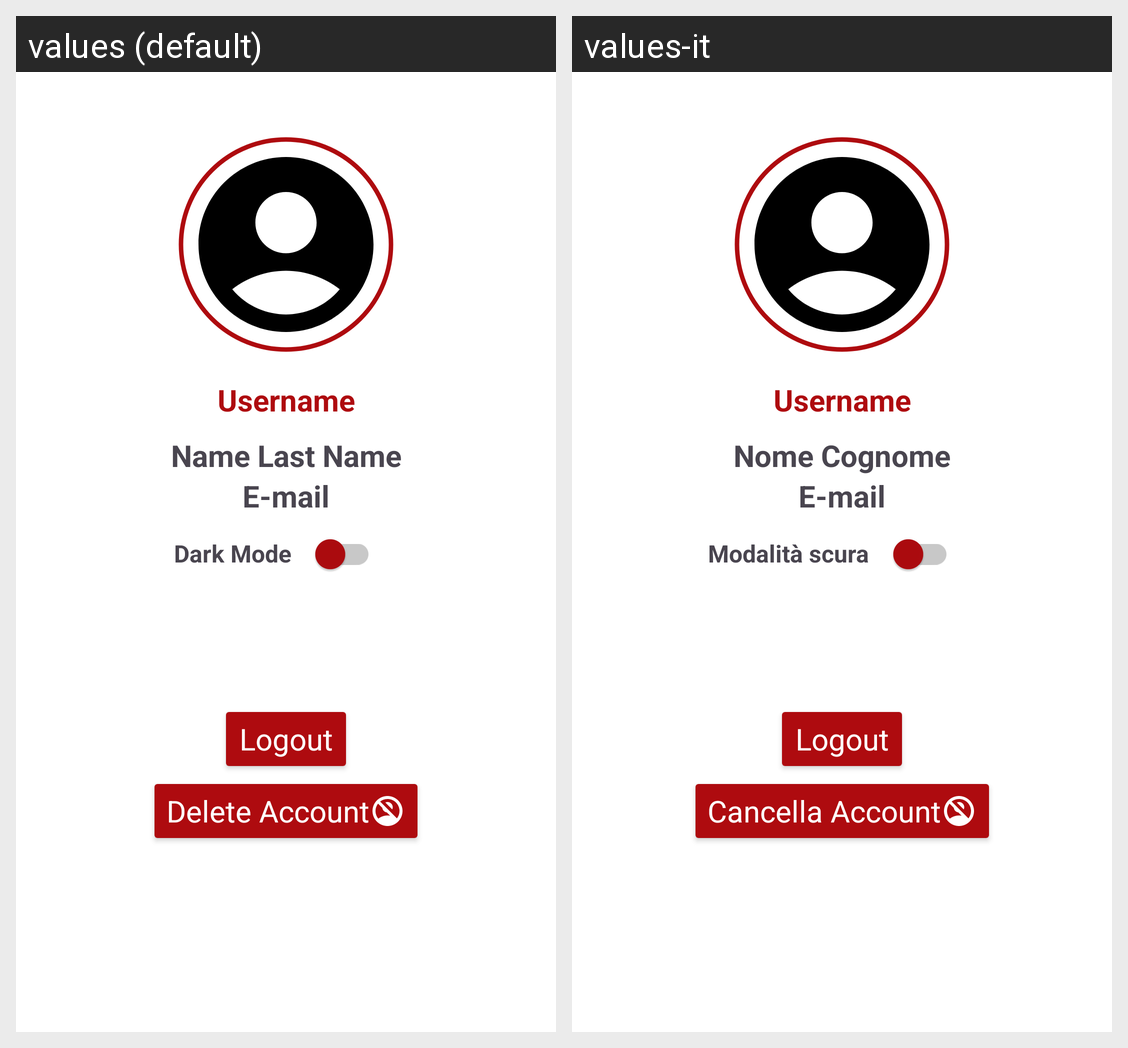

For this localized Android screen grid, give each drawn string resource with its value in every locale shown.
Android screen res/layout/fragment_profile.xml rendered under 2 locales, left to right: values (default), values-it. Device: Nexus 5 (rendered at 1080×1920; each locale shown at half size, 540×960, under a caption strip naming it); theme Theme.UniFolder.
Strings drawn on this screen, with the default value and each locale's value (text and hints the layout hard-codes, and strings that could not be matched under every locale, appear in the picture but are not listed):

account_first_name
  values: Name
  values-it: Nome

account_last_name
  values: Last Name
  values-it: Cognome

email
  values: E-mail
  values-it: E-mail  [not translated; the default value is used]

username
  values: Username
  values-it: Username  [not translated; the default value is used]

dark_mode
  values: Dark Mode
  values-it: Modalità scura

logout
  values: Logout
  values-it: Logout  [not translated; the default value is used]

delete_account
  values: Delete Account
  values-it: Cancella Account
